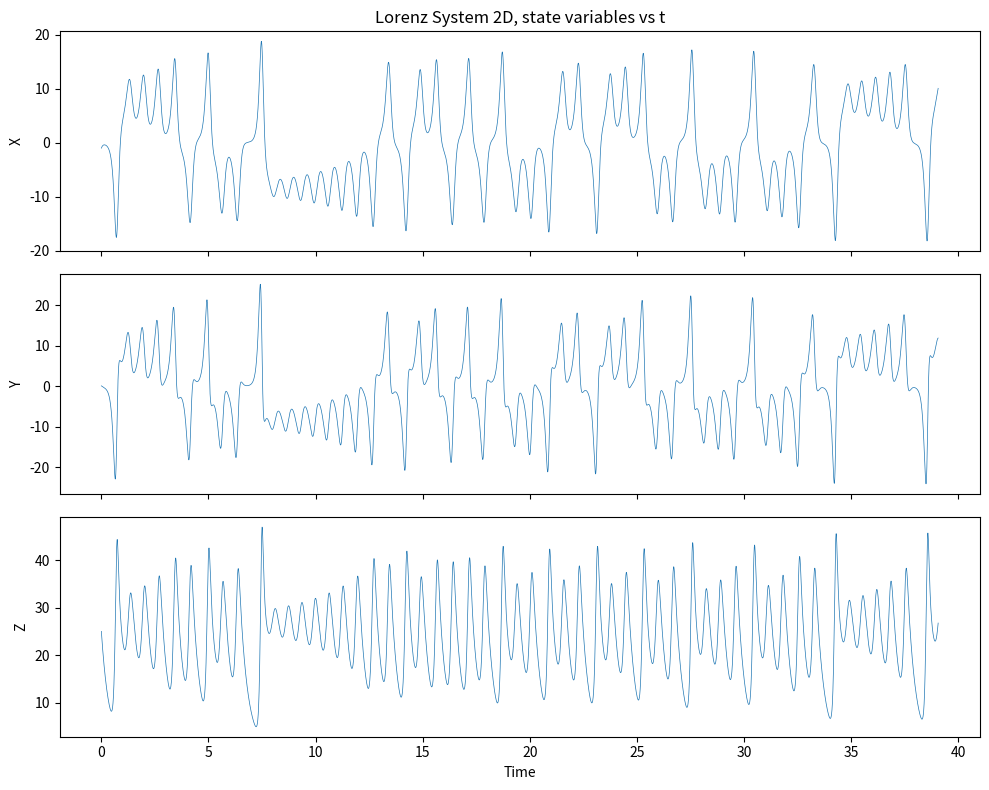
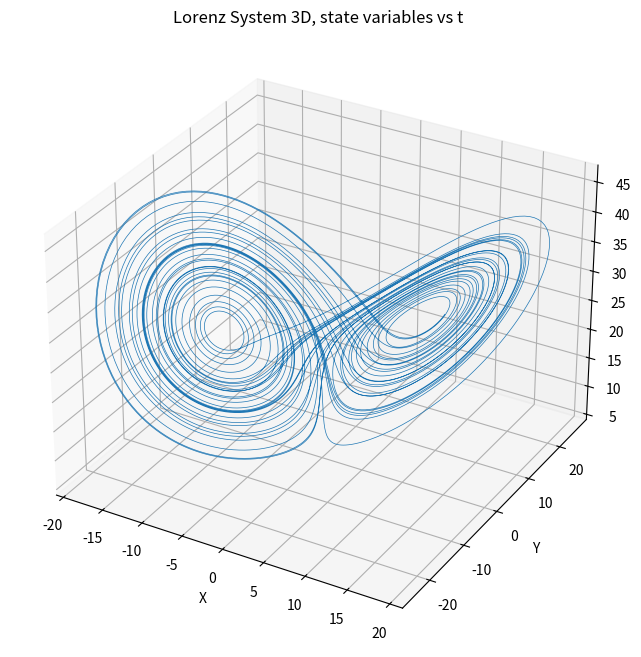

Write the Python code that produced these figures, in order.
import matplotlib.pyplot as plt

dt = (1./256)
x = [-1.]
y = [0.1]
z = [25.]
sigma = 10.0
beta = 8./3.
rho = 28.0

def dx(sigma, x, y):
    return sigma*(y-x)

def dy(rho, x, y, z):
    return x*(rho-z)-y

def dz(beta, x, y, z):
    return x*y - beta*z

for i in range(10000):
    x.extend([x[i] + dt*dx(sigma, x[i], y[i])])
    y.extend([y[i] + dt*dy(rho, x[i], y[i], z[i])])
    z.extend([z[i] + dt*dz(beta, x[i], y[i], z[i])])

# Print first 100 values
print("First 100 X values:")
for i in range(100):
    print(f"x[{i}] = {x[i]}")

print("\nFirst 100 Y values:")
for i in range(100):
    print(f"y[{i}] = {y[i]}")

print("\nFirst 100 Z values:")
for i in range(100):
    print(f"z[{i}] = {z[i]}")

# Plot curve
#2D
t = [i * dt for i in range(len(x))]

fig, axes = plt.subplots(3, 1, figsize=(10, 8), sharex=True)

axes[0].plot(t, x, lw=0.5)
axes[0].set_ylabel('X')
axes[0].set_title('Lorenz System 2D, state variables vs t')

axes[1].plot(t, y, lw=0.5)
axes[1].set_ylabel('Y')

axes[2].plot(t, z, lw=0.5)
axes[2].set_ylabel('Z')
axes[2].set_xlabel('Time')

plt.tight_layout()
plt.show()

#3D
fig = plt.figure(figsize=(10, 8))
ax = fig.add_subplot(111, projection='3d')
ax.plot(x, y, z, lw=0.5)
ax.set_xlabel('X')
ax.set_ylabel('Y')
ax.set_zlabel('Z')
ax.set_title('Lorenz System 3D, state variables vs t')
plt.show()

# plot modelSim solution vector plot
